Image classification data set "data" (plumdeq/cardiac-atlas on GitHub). Class labels (3): heart failure infarct, hypertrophy, normal.

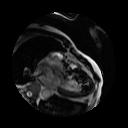
Label: heart failure infarct

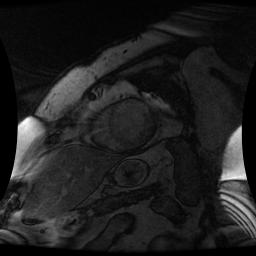
Label: heart failure infarct

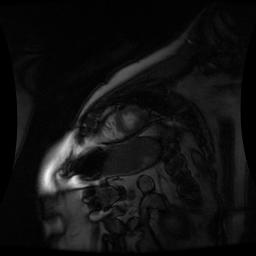
Label: normal

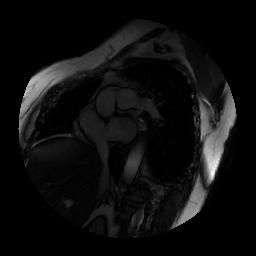
Label: hypertrophy

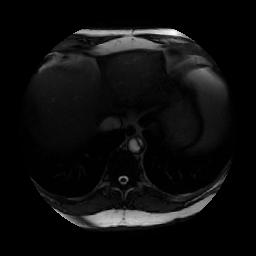
Label: hypertrophy

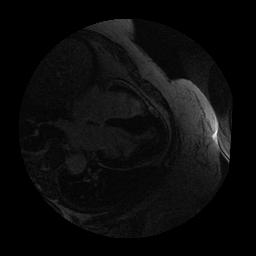
Label: hypertrophy
